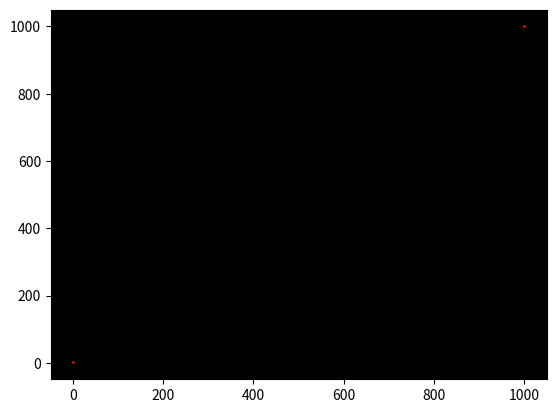

Reproduce this figure in Python.
import numpy as np
import matplotlib.pyplot as plt
import matplotlib.animation as animation


# figure and axis (area to plot on)
fig, ax = plt.subplots()

x = np.arange(0, 2 * np.pi, 0.01)
# print(x)
# print(np.sin(x))

# line, = ax.plot(x, np.sin(x))
#
# print(line)
#
# line, = ax.plot([80, 20], [100, 100], color='#0abab5', linewidth=5)
#
# plt.show()
#
# exit(0)

ax.set_facecolor(color='black')

ax.plot(1, 1, 'ro', markersize=1)

ax.plot(1000, 1000, 'ro', linewidth=2, markersize=1)


# ax.plot([1, 2], [1, 1], color='#0abab5', linewidth=5)

# def animate(i):
#     line.set_ydata(np.sin(x + i / 50))  # update the data.
#     return line,

A = 500
B = 200

STARTX = 800
STARTY = 800


def animate2(i):
    # print(i)
    i = i * 10

    global A, B, STARTX, STARTY
    # line2, = ax.plot([80, 80-i], [100, 100], color='#0abab5', linewidth=5)

    if i <= A:
        # upper horizontal line
        ax.plot(STARTX-i, STARTY, 'o', color='#0abab5', linewidth=5, markersize=1)

    if i <= B:
        # right vertical line
        ax.plot(STARTX, STARTY-i, 'o', color='#0abab5', linewidth=5, markersize=1)

    if i >= B:
        if i <= A+B:
            # lower horizontal line
            ax.plot(STARTX-i+B, STARTY-B, 'o', color='#0abab5', linewidth=5, markersize=1)

    if A <= i <= A+B:
        ax.plot(STARTX-A, STARTY - i + A, 'o', color='#0abab5', linewidth=5, markersize=1)

    if B <= i <= 2*B:
        # diagonal lines
        ax.plot([STARTX- (i-B), STARTX],[STARTY, STARTY - (i-B)], color='#0abab5', linewidth=1)

    if 2*B <= i <= A+B:
        # diagonal lines
        ax.plot([STARTX-i+2*B - B,STARTX-i+2*B],[STARTY, STARTY-B], color='#0abab5', linewidth=1)

    # if 2*B <= i:
    #



    #line2, = ax.plot([80 - i + 1, 80 - i], [100, 100], color='#0abab5', linewidth=5)
    return


r = range(1,1000,10)

ani = animation.FuncAnimation(
    fig, animate2, frames=len(r),
    interval=100, blit=False, save_count=1000, repeat=False)

# To save the animation, use e.g.
#
# ani.save("movie.mp4")
#
# or
#
# writer = animation.FFMpegWriter(
#     fps=15, metadata=dict(artist='Me'), bitrate=1800)
# ani.save("movie.mp4", writer=writer)

plt.show()
